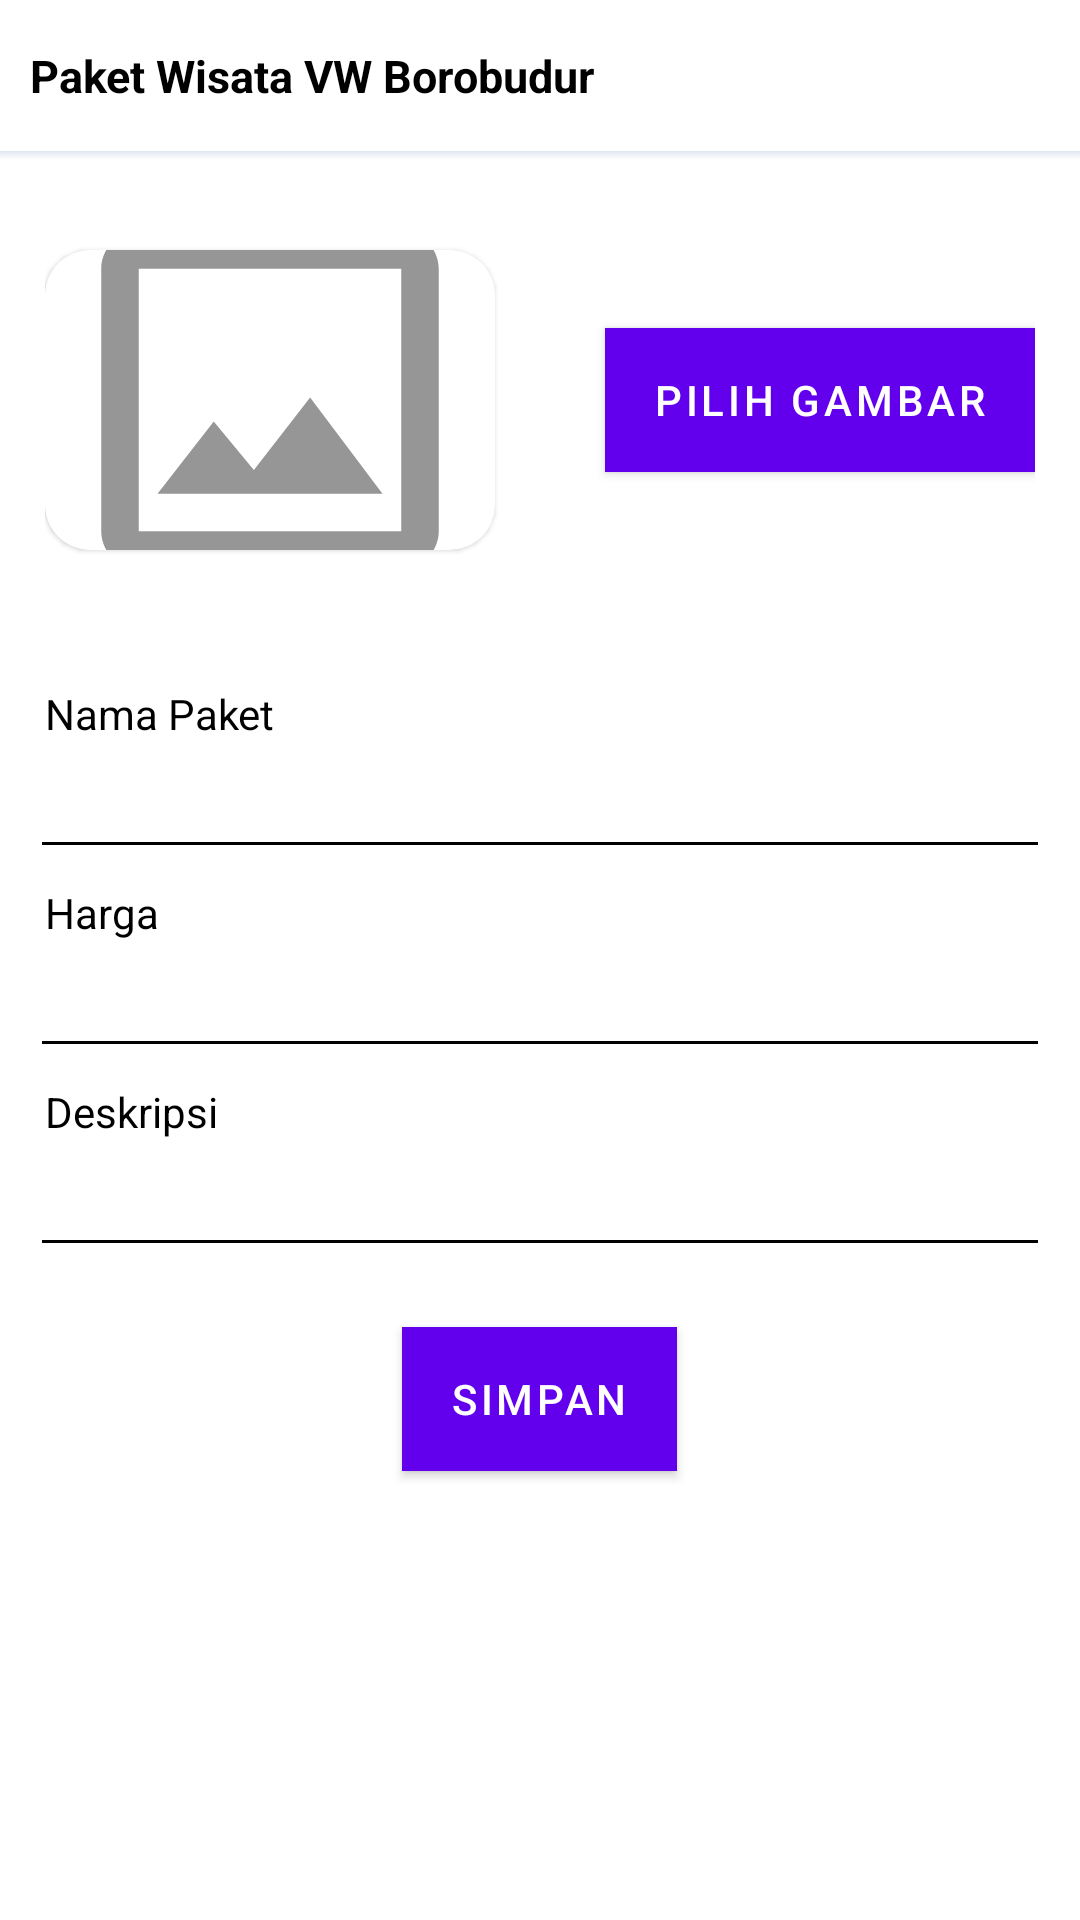

Reconstruct the res/layout file that produces this screen, plus the resources it refers to.
<!-- AndroidManifest.xml: application theme Theme.MainUTS -->
<!-- res/layout/activity_tambah_paket.xml -->
<?xml version="1.0" encoding="utf-8"?>
<LinearLayout xmlns:android="http://schemas.android.com/apk/res/android"
    xmlns:app="http://schemas.android.com/apk/res-auto"
    xmlns:tools="http://schemas.android.com/tools"
    android:layout_width="match_parent"
    android:layout_height="match_parent"
    android:orientation="vertical"
    tools:context=".TambahPaket">

    <LinearLayout
        android:layout_width="match_parent"
        android:layout_height="wrap_content"
        android:orientation="horizontal"
        android:gravity="center"
        android:padding="10dp">
        <TextView
            android:layout_width="wrap_content"
            android:layout_height="wrap_content"
            android:layout_marginTop="5dp"
            android:layout_marginBottom="5dp"
            android:text="Paket Wisata VW Borobudur"
            android:textColor="@color/black"
            android:textStyle="bold"
            android:textSize="15sp"/>

        <LinearLayout
            android:layout_width="0dp"
            android:layout_height="wrap_content"
            android:layout_weight="1"/>
    </LinearLayout>

    <View android:layout_width="match_parent"
        android:layout_height="3dp"
        android:background="@drawable/shadow_toolbar"/>

    <LinearLayout
        android:layout_width="match_parent"
        android:layout_height="wrap_content"
        android:layout_marginTop="10dp"
        android:gravity="center"
        android:padding="15dp"
        android:orientation="horizontal">
        <androidx.cardview.widget.CardView
            android:layout_width="150dp"
            android:layout_height="100dp"
            android:layout_marginTop="5dp"
            android:layout_marginBottom="5dp"
            app:cardElevation="1dp"
            app:cardCornerRadius="15dp" >
            <ImageView
                android:layout_width="match_parent"
                android:layout_height="match_parent"
                android:id="@+id/imgAvatar"
                android:scaleType="centerCrop"
                android:layout_gravity="center"
                android:src="@drawable/ic_image_none"/>
        </androidx.cardview.widget.CardView>
        <LinearLayout
            android:layout_width="0dp"
            android:layout_height="wrap_content"
            android:layout_weight="1"/>
        <Button
            android:id="@+id/btnPickImage"
            android:layout_width="wrap_content"
            android:layout_height="wrap_content"
            android:text="Pilih Gambar"
            android:background="#FF6200EE"
            android:textColor="#FFFFFF" />
    </LinearLayout>
    <TextView
        android:layout_width="match_parent"
        android:layout_height="wrap_content"
        android:layout_marginLeft="10dp"
        android:layout_marginRight="10dp"
        android:layout_marginTop="20dp"
        android:padding="5dp"
        android:text="Nama Paket"
        android:textColor="@color/black" />
    <EditText
        android:id="@+id/edNamaPaket"
        android:layout_width="match_parent"
        android:layout_height="wrap_content"
        android:layout_marginLeft="10dp"
        android:layout_marginRight="10dp"
        android:textColor="@color/black"
        android:backgroundTint="@color/black"
        android:inputType="text"
        android:textSize="15sp" />
    <TextView
        android:layout_width="match_parent"
        android:layout_height="wrap_content"
        android:layout_marginLeft="10dp"
        android:layout_marginRight="10dp"
        android:text="Harga"
        android:padding="5dp"
        android:textColor="@color/black" />
    <EditText
        android:id="@+id/edHarga"
        android:layout_width="match_parent"
        android:layout_height="wrap_content"
        android:layout_marginLeft="10dp"
        android:layout_marginRight="10dp"
        android:textColor="@color/black"
        android:inputType="number"
        android:backgroundTint="@color/black"
        android:textSize="15sp" />
    <TextView
        android:layout_width="match_parent"
        android:layout_height="wrap_content"
        android:layout_marginLeft="10dp"
        android:layout_marginRight="10dp"
        android:text="Deskripsi"
        android:padding="5dp"
        android:textColor="@color/black" />
    <EditText
        android:id="@+id/edDeskripsi"
        android:layout_width="match_parent"
        android:layout_marginLeft="10dp"
        android:layout_marginRight="10dp"
        android:layout_height="wrap_content"
        android:textColor="@color/black"
        android:backgroundTint="@color/black"
        android:textSize="15sp"
        android:inputType="textMultiLine" />

    <Button
        android:id="@+id/btnSimpan"
        android:layout_marginTop="20dp"
        android:layout_width="wrap_content"
        android:layout_height="wrap_content"
        android:layout_marginLeft="10dp"
        android:layout_marginRight="10dp"
        android:layout_gravity="center"
        android:text="Simpan"
        android:background="#FF6200EE"
        android:textColor="#FFFFFF" />

</LinearLayout>
<!-- resources referenced by this layout -->
<resources>
  <color name="black">#FF000000</color>
  <!-- drawable ic_image_none (drawable) -->
  <vector android:height="24dp" android:tint="#969696"
      android:viewportHeight="24" android:viewportWidth="24"
      android:width="24dp" xmlns:android="http://schemas.android.com/apk/res/android">
      <path android:fillColor="@android:color/white" android:pathData="M19,5v14L5,19L5,5h14m0,-2L5,3c-1.1,0 -2,0.9 -2,2v14c0,1.1 0.9,2 2,2h14c1.1,0 2,-0.9 2,-2L21,5c0,-1.1 -0.9,-2 -2,-2zM14.14,11.86l-3,3.87L9,13.14 6,17h12l-3.86,-5.14z"/>
  </vector>
  <!-- drawable shadow_toolbar (drawable-v24) -->
  <?xml version="1.0" encoding="utf-8"?>
  <shape xmlns:android="http://schemas.android.com/apk/res/android"
      android:shape="rectangle">
  
      <gradient android:startColor="@android:color/transparent"
          android:endColor="#80c3cfe2"
          android:angle="90"/>
  
  </shape>
  <style name="Theme.MainUTS" parent="Theme.MaterialComponents.DayNight.DarkActionBar">
          
          <item name="colorPrimary">@color/purple_500</item>
          <item name="colorPrimaryVariant">@color/purple_700</item>
          <item name="colorOnPrimary">@color/white</item>
          
          <item name="colorSecondary">@color/teal_200</item>
          <item name="colorSecondaryVariant">@color/teal_700</item>
          <item name="colorOnSecondary">@color/black</item>
          
          <item name="android:statusBarColor" tools:targetApi="l">?attr/colorPrimaryVariant</item>
          
      </style>
  <color name="purple_500">#FF6200EE</color>
  <color name="purple_700">#FF3700B3</color>
  <color name="white">#FFFFFFFF</color>
  <color name="teal_200">#FF03DAC5</color>
  <color name="teal_700">#FF018786</color>
</resources>
